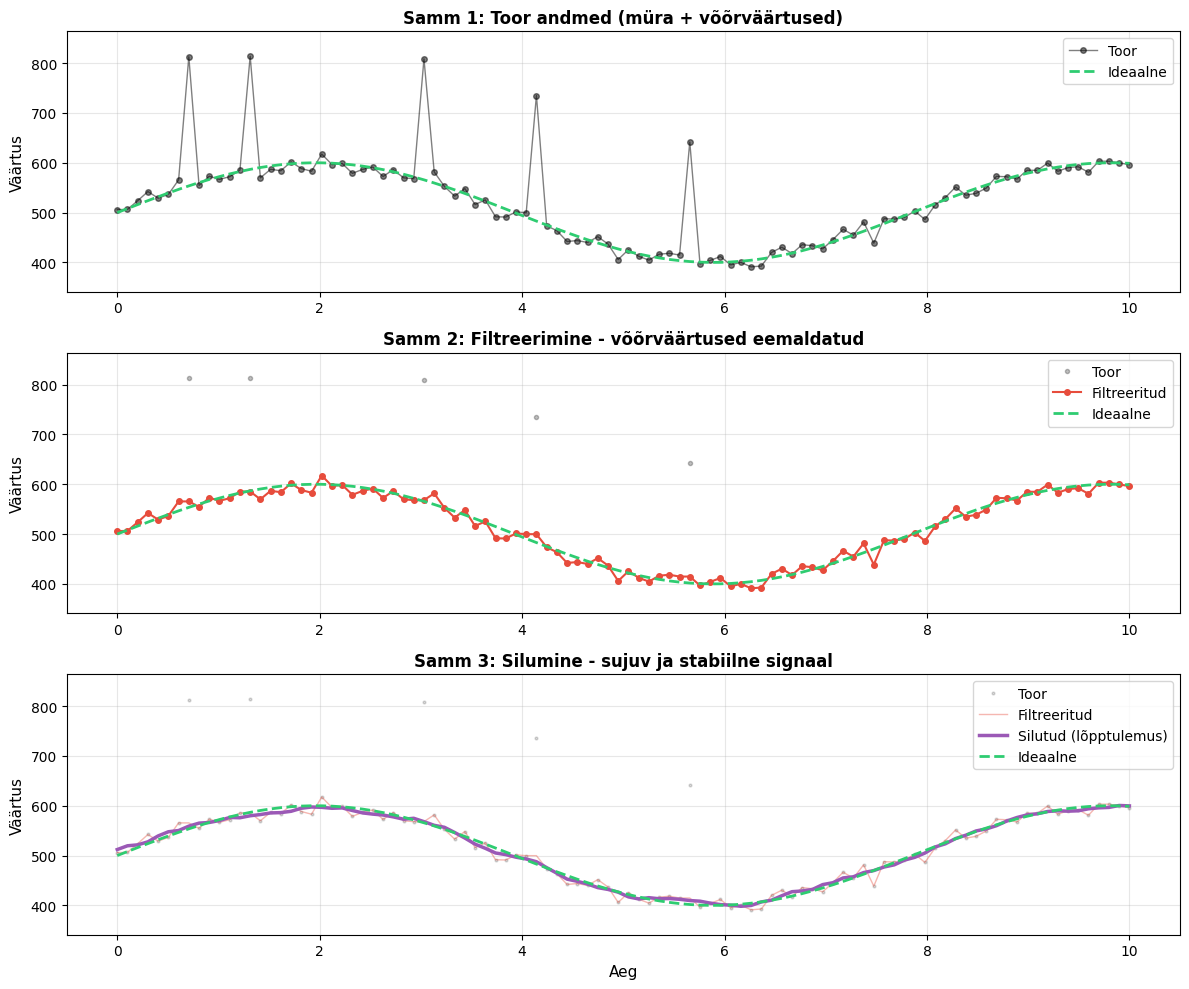

This figure's Python source: (Note: this script raises an exception after producing the figure.)
"""
Python skript filtreerimise ja silumise kombinatsiooni illustreerimiseks
Näitab täielikku protsessi: toor → filtreeritud → silutud
"""

import numpy as np
import matplotlib.pyplot as plt
import pandas as pd

# Seadista eesti keele tugi
plt.rcParams['font.family'] = 'DejaVu Sans'

# Filtreerimise funktsioon - parandatud versioon
def filtreeri_voorvaartused(andmed, max_muutus=150):
    filtreeritud = np.zeros_like(andmed)
    filtreeritud[0] = andmed[0]
    
    for i in range(1, len(andmed)):
        muutus = abs(andmed[i] - filtreeritud[i-1])
        
        if muutus > max_muutus:
            # Võõrväärtus - kasuta eelmist väärtust
            filtreeritud[i] = filtreeritud[i-1]
        else:
            # Normaalne väärtus - kasuta seda
            filtreeritud[i] = andmed[i]
    
    return filtreeritud

# Silumise funktsioon - parandatud versioon (ei tekita servade probleeme)
def silu_andmed(andmed, aken=5):
    # Kasuta pandas rolling mean, mis käsitleb servad paremini
    df = pd.DataFrame({'väärtus': andmed})
    silutud = df['väärtus'].rolling(window=aken, center=True, min_periods=1).mean().values
    return silutud

# Genereeri simuleeritud andmed
np.random.seed(42)
n_punktid = 100

# Ideaalne signaal
x = np.linspace(0, 10, n_punktid)
ideaalne = 500 + 100 * np.sin(x * 0.8)

# Toor andmed (ideaalne + väike müra + võõrväärtused)
müra = np.random.normal(0, 12, n_punktid)

# Lisa mõned võõrväärtused (vähem ja väiksemad)
võõrväärtused_indeksid = np.random.choice(n_punktid, 5, replace=False)
# Võõrväärtused on 200-400 ühikut kõrgemal või madalamal
for idx in võõrväärtused_indeksid:
    müra[idx] += np.random.choice([-250, 250])

toor = ideaalne + müra

# Rakenda filtreerimist ja silumist
filtreeritud = filtreeri_voorvaartused(toor, max_muutus=150)
silutud = silu_andmed(filtreeritud, aken=5)

# Loo graafik (3 paneeliga)
fig, axes = plt.subplots(3, 1, figsize=(12, 10))

# Arvuta kõikide andmete vahemik dünaamiliselt
kõik_väärtused = np.concatenate([toor, filtreeritud, silutud, ideaalne])
y_min = np.min(kõik_väärtused) - 50
y_max = np.max(kõik_väärtused) + 50

# 1. Toor andmed
axes[0].plot(x, toor, 'o-', color='#000000', alpha=0.5, markersize=4, linewidth=1, label='Toor')
axes[0].plot(x, ideaalne, '--', color='#2ecc71', linewidth=2, label='Ideaalne')
axes[0].set_ylabel('Väärtus', fontsize=11)
axes[0].set_title('Samm 1: Toor andmed (müra + võõrväärtused)', fontsize=12, fontweight='bold')
axes[0].legend(fontsize=10)
axes[0].grid(True, alpha=0.3)
axes[0].set_ylim([y_min, y_max])

# 2. Filtreeritud andmed
axes[1].plot(x, toor, 'o', color='#000000', alpha=0.25, markersize=3, label='Toor')
axes[1].plot(x, filtreeritud, 'o-', color='#e74c3c', markersize=4, linewidth=1.5, label='Filtreeritud')
axes[1].plot(x, ideaalne, '--', color='#2ecc71', linewidth=2, label='Ideaalne')
axes[1].set_ylabel('Väärtus', fontsize=11)
axes[1].set_title('Samm 2: Filtreerimine - võõrväärtused eemaldatud', fontsize=12, fontweight='bold')
axes[1].legend(fontsize=10)
axes[1].grid(True, alpha=0.3)
axes[1].set_ylim([y_min, y_max])

# 3. Silutud andmed
axes[2].plot(x, toor, 'o', color='#000000', alpha=0.15, markersize=2, label='Toor')
axes[2].plot(x, filtreeritud, '-', color='#e74c3c', alpha=0.4, linewidth=1, label='Filtreeritud')
axes[2].plot(x, silutud, '-', color='#9b59b6', linewidth=2.5, label='Silutud (lõpptulemus)')
axes[2].plot(x, ideaalne, '--', color='#2ecc71', linewidth=2, label='Ideaalne')
axes[2].set_xlabel('Aeg', fontsize=11)
axes[2].set_ylabel('Väärtus', fontsize=11)
axes[2].set_title('Samm 3: Silumine - sujuv ja stabiilne signaal', fontsize=12, fontweight='bold')
axes[2].legend(fontsize=10)
axes[2].grid(True, alpha=0.3)
axes[2].set_ylim([y_min, y_max])

plt.tight_layout()

# Salvesta pilt
plt.savefig('/mnt/user-data/outputs/graafik_filtreerimine_silumine.png', dpi=150, bbox_inches='tight')
print("Graafik salvestatud: graafik_filtreerimine_silumine.png")
plt.close()

# Loo ka võrdlusgraafik (kõik ühel graafikul)
plt.figure(figsize=(12, 6))
plt.plot(x, toor, 'o', color='#000000', alpha=0.3, markersize=3, label='Toor andmed')
plt.plot(x, filtreeritud, '-', color='#e74c3c', linewidth=1.5, alpha=0.7, label='Filtreeritud')
plt.plot(x, silutud, '-', color='#9b59b6', linewidth=2.5, label='Silutud (lõpptulemus)')
plt.plot(x, ideaalne, '--', color='#2ecc71', linewidth=2, label='Ideaalne signaal')

plt.xlabel('Aeg', fontsize=12)
plt.ylabel('Väärtus', fontsize=12)
plt.title('Filtreerimine + Silumine - Täielik protsess', fontsize=14, fontweight='bold')
plt.legend(fontsize=11, loc='upper right')
plt.grid(True, alpha=0.3)
plt.ylim([y_min, y_max])
plt.tight_layout()

# Salvesta teine variant
plt.savefig('/mnt/user-data/outputs/graafik_filtreerimine_silumine_koik.png', dpi=150, bbox_inches='tight')
print("Graafik salvestatud: graafik_filtreerimine_silumine_koik.png")
plt.close()
